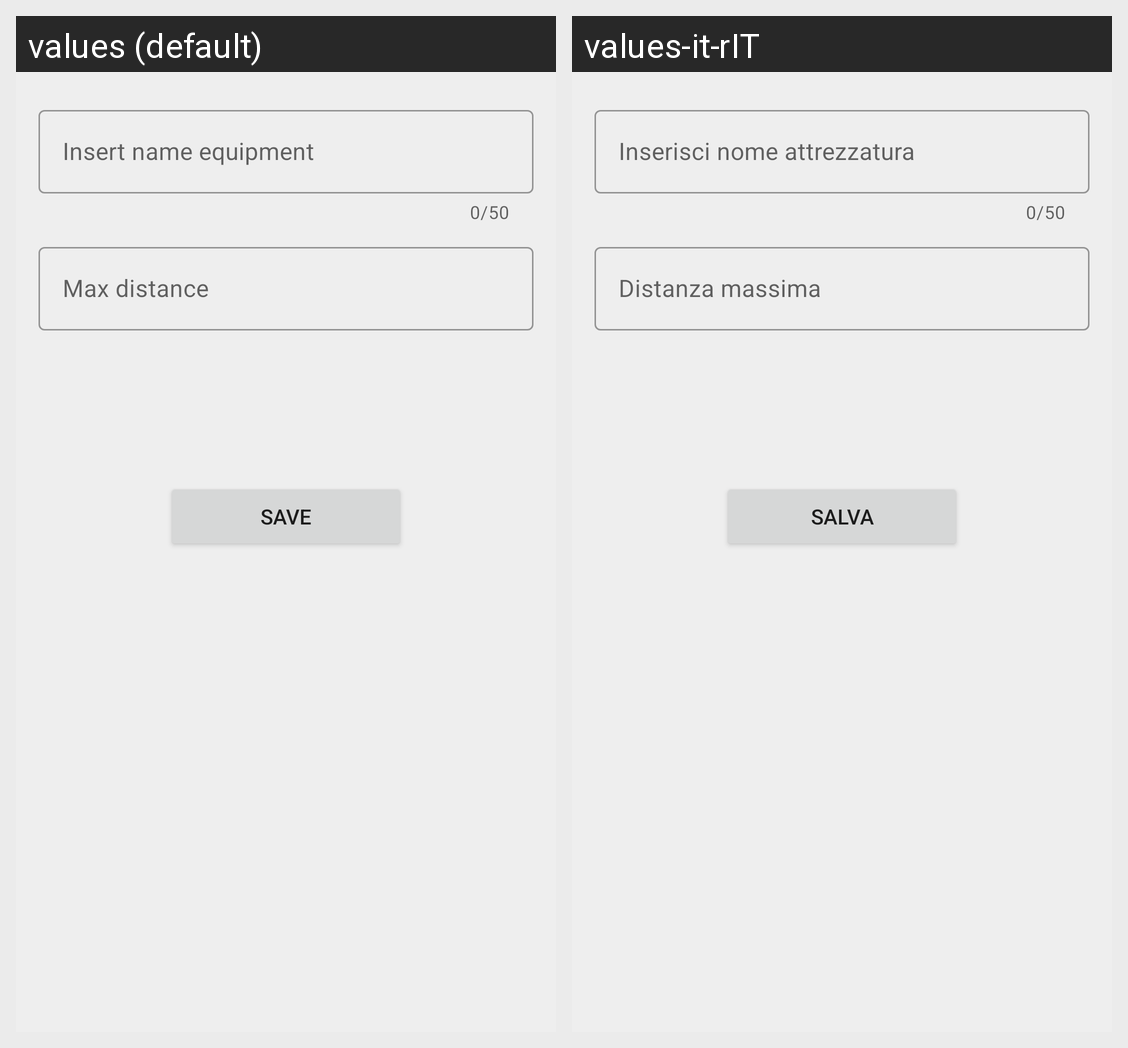

Locale-by-locale string values for the Android screen shown in this grid:
Android screen res/layout/equipment_add.xml rendered under 2 locales, left to right: values (default), values-it-rIT. Device: Nexus 5 (rendered at 1080×1920; each locale shown at half size, 540×960, under a caption strip naming it); theme Theme.CheckRun.
Strings drawn on this screen, with the default value and each locale's value (text and hints the layout hard-codes, and strings that could not be matched under every locale, appear in the picture but are not listed):

text_hintNameEquipment
  values: Insert name equipment
  values-it-rIT: Inserisci nome attrezzatura

max_distance
  values: Max distance
  values-it-rIT: Distanza massima

button_save
  values: Save
  values-it-rIT: Salva
